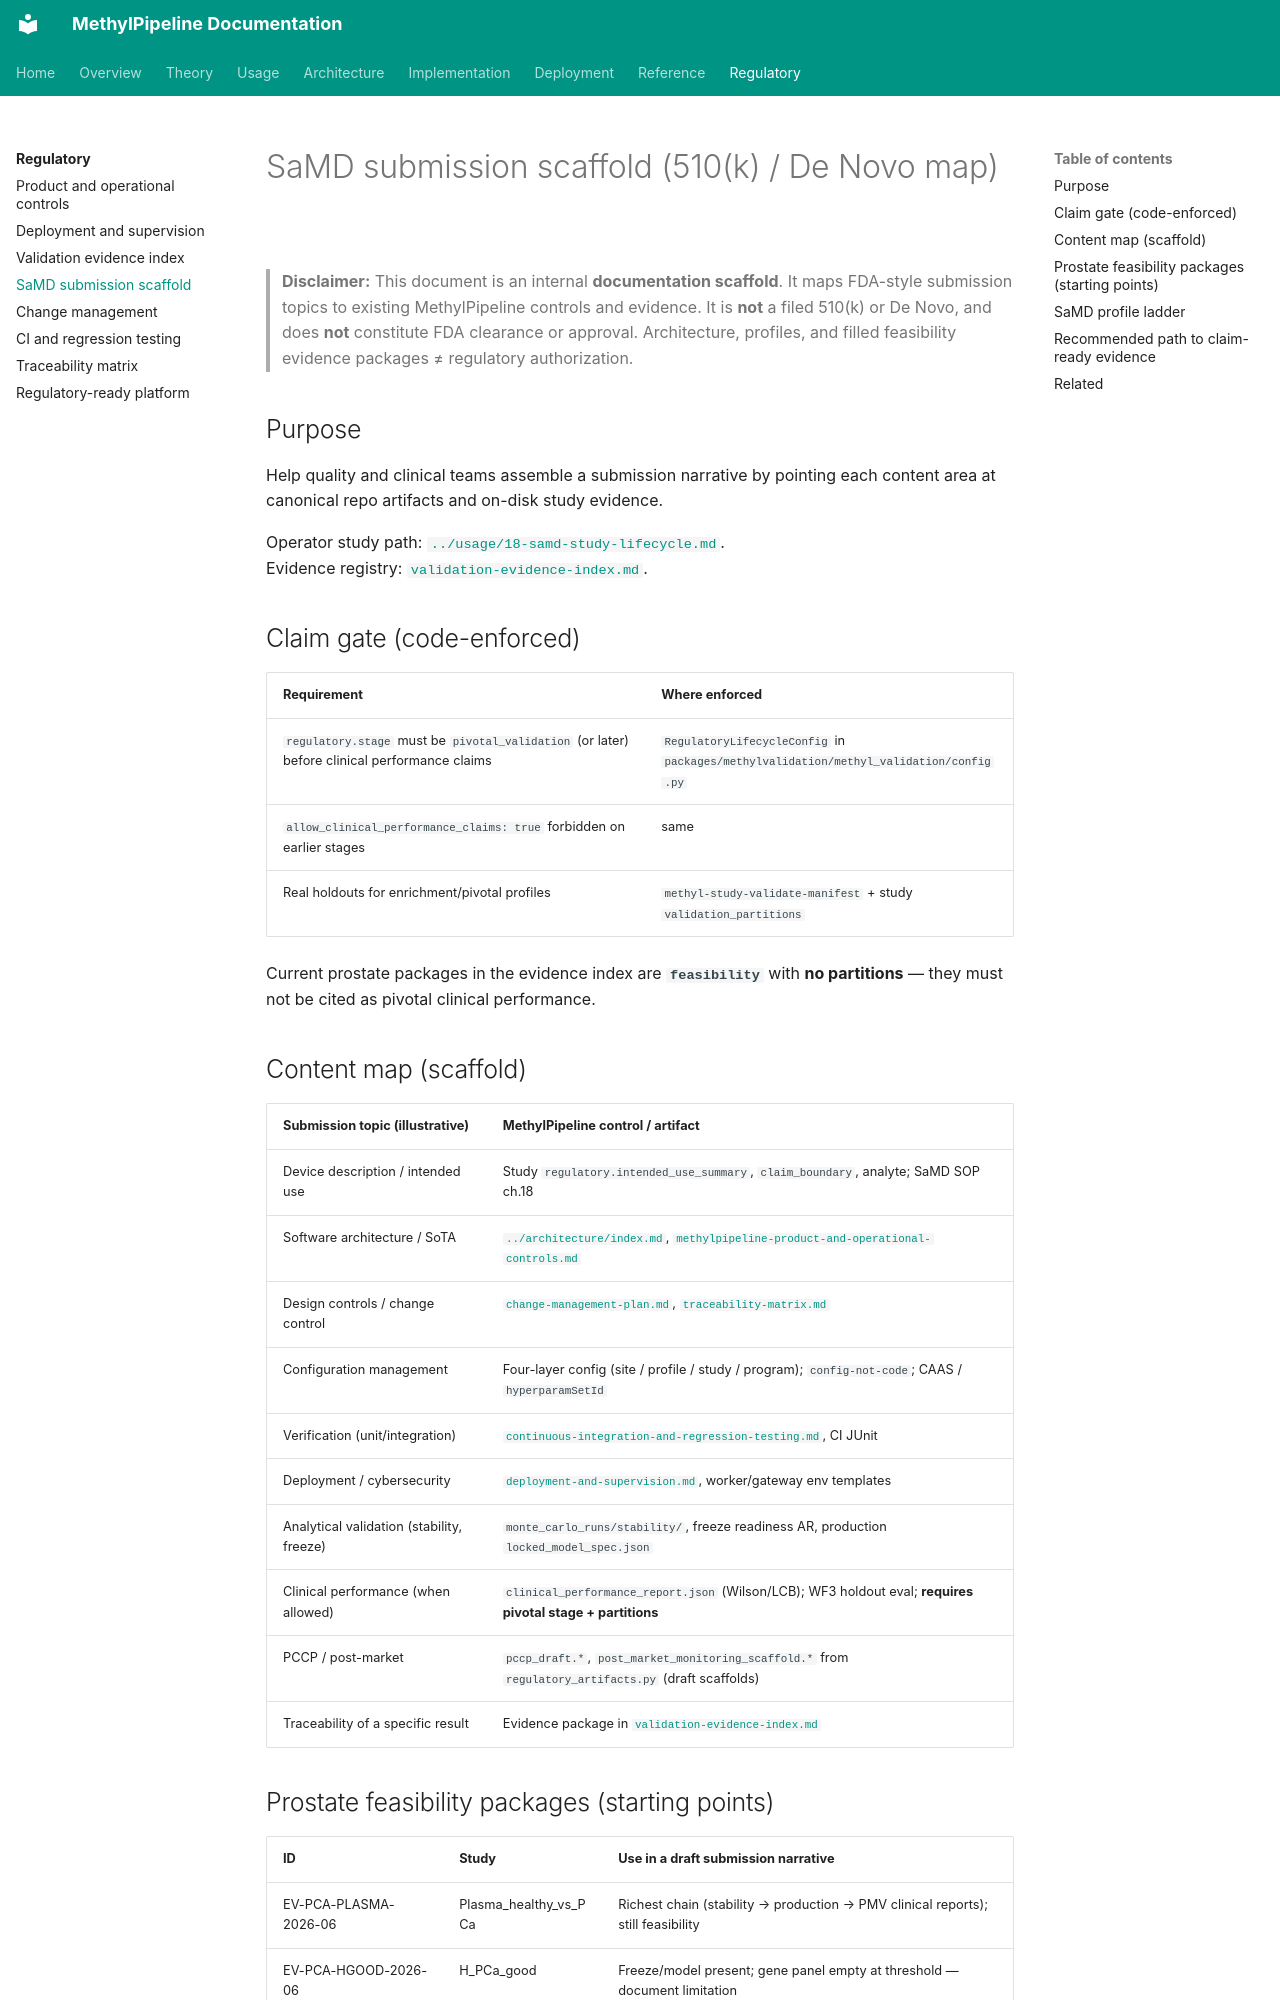

repository: Goliath-Research/GoliathWorkflow · page: regulatory/samd-submission-scaffold/index.html · generator: mkdocs

# SaMD submission scaffold (510(k) / De Novo map)

> **Disclaimer:** This document is an internal **documentation scaffold**. It maps
> FDA-style submission topics to existing MethylPipeline controls and evidence.
> It is **not** a filed 510(k) or De Novo, and does **not** constitute FDA
> clearance or approval. Architecture, profiles, and filled feasibility evidence
> packages ≠ regulatory authorization.

## Purpose

Help quality and clinical teams assemble a submission narrative by pointing each
content area at canonical repo artifacts and on-disk study evidence.

Operator study path: [`../usage/18-samd-study-lifecycle.md`](../usage/18-samd-study-lifecycle.md).  
Evidence registry: [`validation-evidence-index.md`](validation-evidence-index.md).

## Claim gate (code-enforced)

| Requirement | Where enforced |
|-------------|----------------|
| `regulatory.stage` must be `pivotal_validation` (or later) before clinical performance claims | `RegulatoryLifecycleConfig` in `packages/methylvalidation/methyl_validation/config.py` |
| `allow_clinical_performance_claims: true` forbidden on earlier stages | same |
| Real holdouts for enrichment/pivotal profiles | `methyl-study-validate-manifest` + study `validation_partitions` |

Current prostate packages in the evidence index are **`feasibility`** with **no partitions** — they must not be cited as pivotal clinical performance.

## Content map (scaffold)

| Submission topic (illustrative) | MethylPipeline control / artifact |
|---------------------------------|-----------------------------------|
| Device description / intended use | Study `regulatory.intended_use_summary`, `claim_boundary`, analyte; SaMD SOP ch.18 |
| Software architecture / SoTA | [`../architecture/index.md`](../architecture/index.md), [`methylpipeline-product-and-operational-controls.md`](methylpipeline-product-and-operational-controls.md) |
| Design controls / change control | [`change-management-plan.md`](change-management-plan.md), [`traceability-matrix.md`](traceability-matrix.md) |
| Configuration management | Four-layer config (site / profile / study / program); `config-not-code`; CAAS / `hyperparamSetId` |
| Verification (unit/integration) | [`continuous-integration-and-regression-testing.md`](continuous-integration-and-regression-testing.md), CI JUnit |
| Deployment / cybersecurity | [`deployment-and-supervision.md`](deployment-and-supervision.md), worker/gateway env templates |
| Analytical validation (stability, freeze) | `monte_carlo_runs/stability/`, freeze readiness AR, production `locked_model_spec.json` |
| Clinical performance (when allowed) | `clinical_performance_report.json` (Wilson/LCB); WF3 holdout eval; **requires pivotal stage + partitions** |
| PCCP / post-market | `pccp_draft.*`, `post_market_monitoring_scaffold.*` from `regulatory_artifacts.py` (draft scaffolds) |
| Traceability of a specific result | Evidence package in [`validation-evidence-index.md`](validation-evidence-index.md) |
